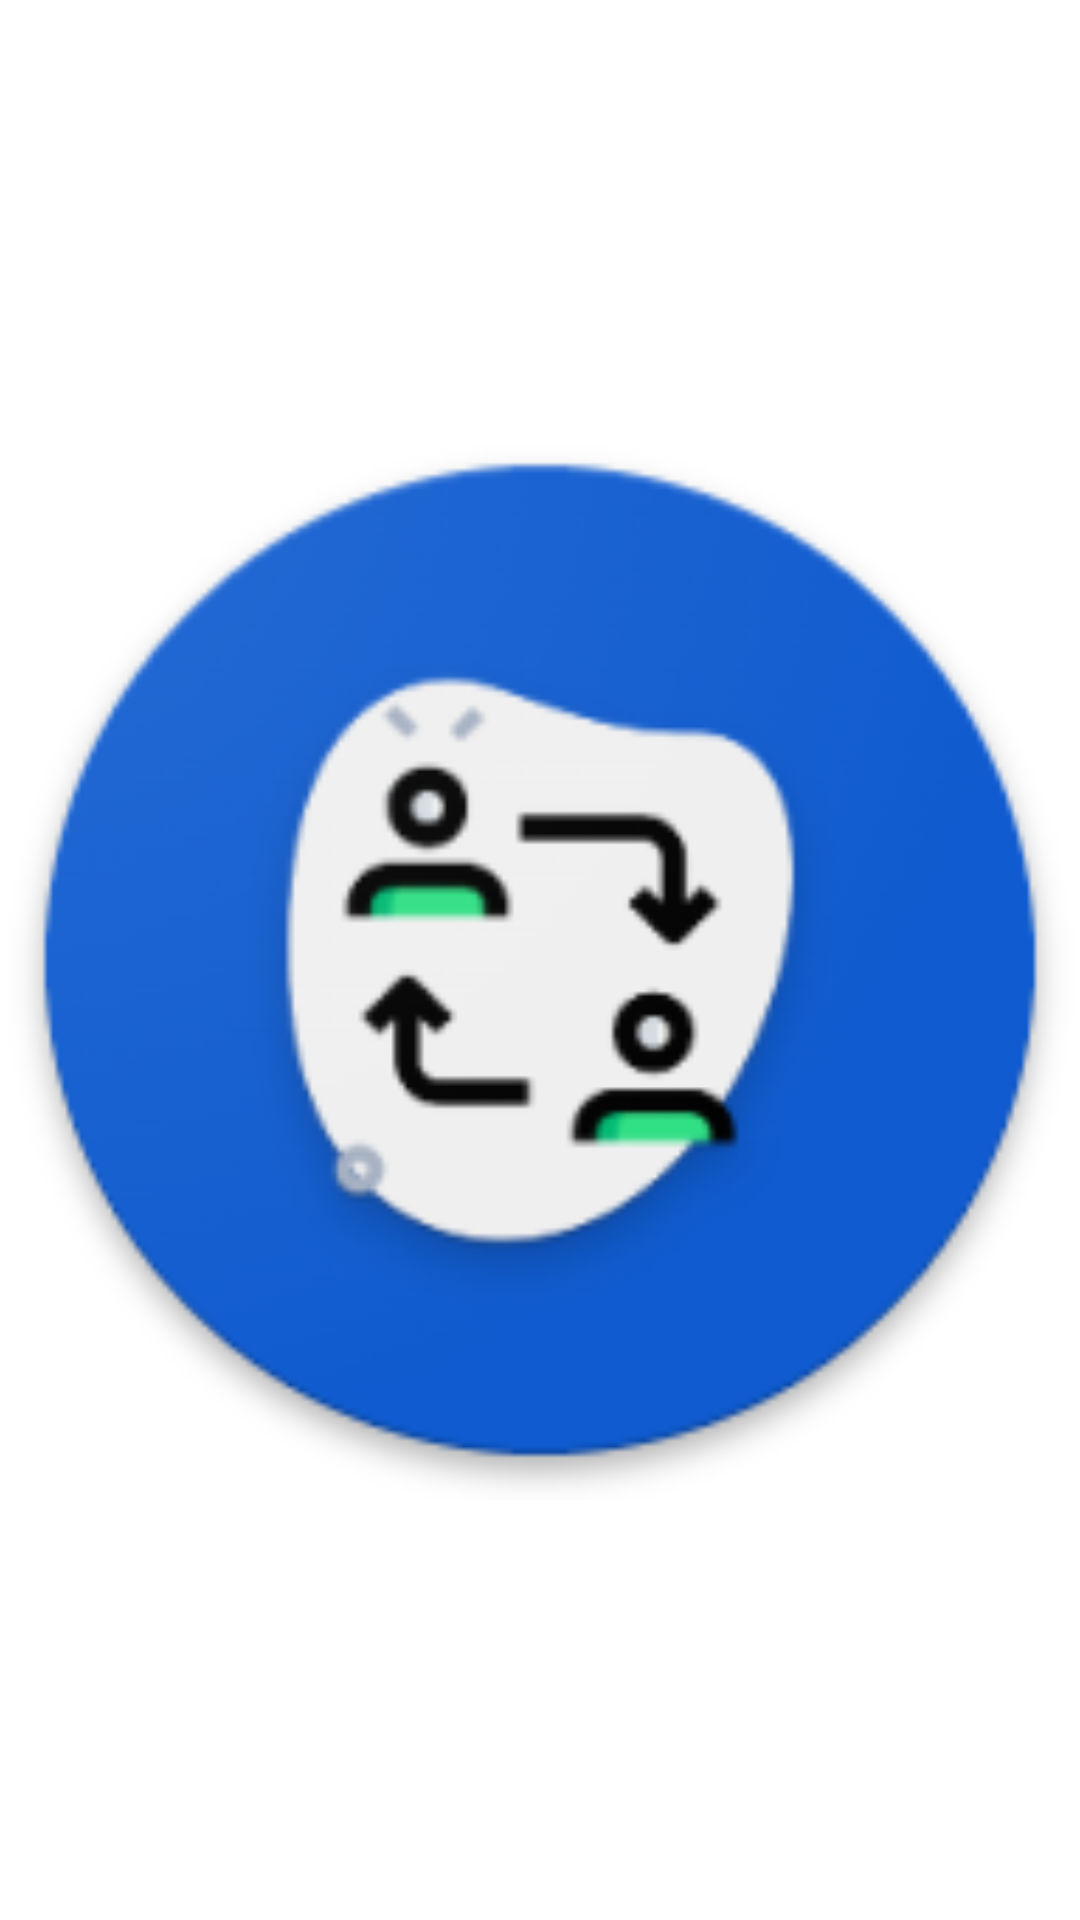

Here is an Android app screen rendered from its layout file. Give the layout XML and the strings, colors and styles it references.
<!-- AndroidManifest.xml: application theme Theme.ITConnect -->
<!-- res/layout/drawer_header.xml -->
<?xml version="1.0" encoding="utf-8"?>
<LinearLayout xmlns:android="http://schemas.android.com/apk/res/android"
    android:layout_width="match_parent"
    android:layout_height="176dp">
<ImageView
    android:layout_width="match_parent"
    android:layout_height="match_parent"
    android:src="@drawable/logo"
    />
</LinearLayout>
<!-- resources referenced by this layout -->
<resources>
  <!-- drawable logo: png bitmap (drawable, 22744 bytes) -->
  <style name="Theme.ITConnect" parent="Theme.MaterialComponents.Light.DarkActionBar">
          
          <item name="colorPrimary">#1E78FF</item>
          <item name="colorPrimaryVariant">#0066FF</item>
          <item name="colorOnPrimary">@color/white</item>
          
          <item name="colorSecondary">@color/teal_200</item>
          <item name="colorSecondaryVariant">@color/teal_700</item>
          <item name="colorOnSecondary">@color/black</item>
          
          <item name="android:statusBarColor" tools:targetApi="l">?attr/colorPrimaryVariant</item>
          
      </style>
  <color name="white">#FFFFFFFF</color>
  <color name="teal_200">#0066FF</color>
  <color name="teal_700">#0066FF</color>
  <color name="black">#FF000000</color>
</resources>
